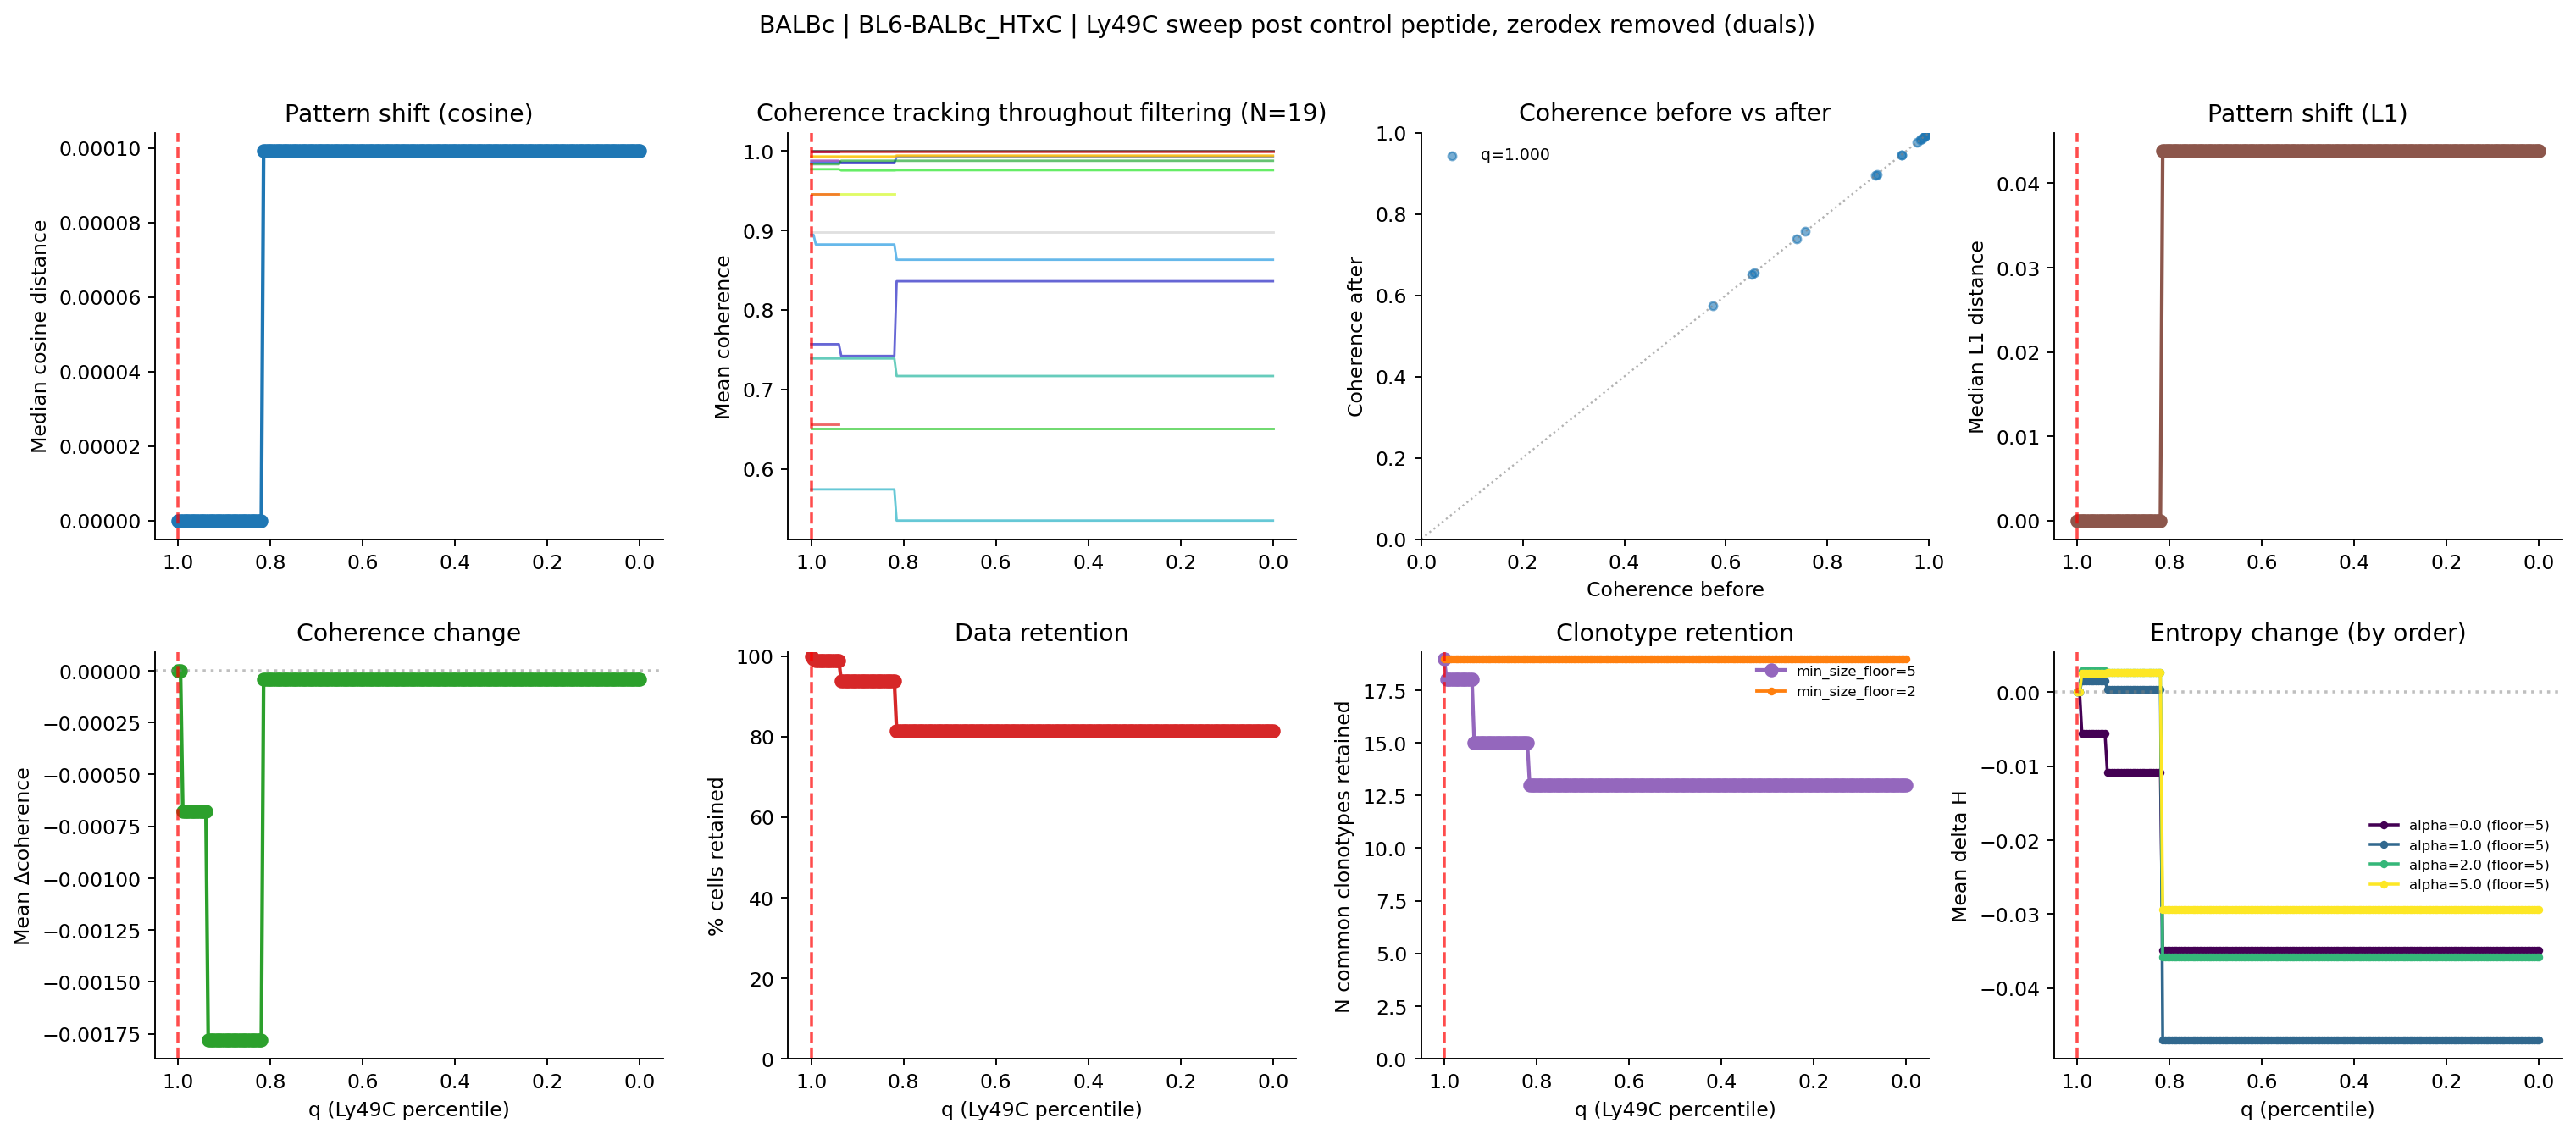

Data behind this chart, as committed beside it:
, percentile, thresh_ly49c, n_cells, pct_cells_retained, n_clonotypes_baseline_ge5, n_clonotypes_filtered_retained, n_common_clonotypes_retained, median_cosine_dist, median_l1_dist, mean_entropy_change, mean_coherence_change
0, 1.0, 5.0, 161, 100.0, 19, 19, 19, 0.0, 0.0, 0.0, 0.0
1, 0.995, 3.08, 160, 99.38, 19, 18, 18, 0.0, 0.0, 0.0, 0.0
2, 0.99, 2.08, 159, 98.76, 19, 18, 18, 0.0, 0.0, 0.001527, -0.000676
3, 0.985, 2.0, 159, 98.76, 19, 18, 18, 0.0, 0.0, 0.001527, -0.000676
4, 0.98, 2.0, 159, 98.76, 19, 18, 18, 0.0, 0.0, 0.001527, -0.000676
5, 0.975, 2.0, 159, 98.76, 19, 18, 18, 0.0, 0.0, 0.001527, -0.000676
6, 0.97, 2.0, 159, 98.76, 19, 18, 18, 0.0, 0.0, 0.001527, -0.000676
7, 0.965, 2.0, 159, 98.76, 19, 18, 18, 0.0, 0.0, 0.001527, -0.000676
8, 0.96, 2.0, 159, 98.76, 19, 18, 18, 0.0, 0.0, 0.001527, -0.000676
9, 0.955, 2.0, 159, 98.76, 19, 18, 18, 0.0, 0.0, 0.001527, -0.000676
10, 0.95, 2.0, 159, 98.76, 19, 18, 18, 0.0, 0.0, 0.001527, -0.000676
11, 0.945, 2.0, 159, 98.76, 19, 18, 18, 0.0, 0.0, 0.001527, -0.000676
12, 0.94, 2.0, 159, 98.76, 19, 18, 18, 0.0, 0.0, 0.001527, -0.000676
13, 0.935, 1.52, 151, 93.79, 19, 15, 15, 0.0, 0.0, 0.0003988, -0.001781
14, 0.93, 1.0, 151, 93.79, 19, 15, 15, 0.0, 0.0, 0.0003988, -0.001781
15, 0.925, 1.0, 151, 93.79, 19, 15, 15, 0.0, 0.0, 0.0003988, -0.001781
16, 0.92, 1.0, 151, 93.79, 19, 15, 15, 0.0, 0.0, 0.0003988, -0.001781
17, 0.915, 1.0, 151, 93.79, 19, 15, 15, 0.0, 0.0, 0.0003988, -0.001781
18, 0.91, 1.0, 151, 93.79, 19, 15, 15, 0.0, 0.0, 0.0003988, -0.001781
19, 0.905, 1.0, 151, 93.79, 19, 15, 15, 0.0, 0.0, 0.0003988, -0.001781
20, 0.9, 1.0, 151, 93.79, 19, 15, 15, 0.0, 0.0, 0.0003988, -0.001781
21, 0.895, 1.0, 151, 93.79, 19, 15, 15, 0.0, 0.0, 0.0003988, -0.001781
22, 0.89, 1.0, 151, 93.79, 19, 15, 15, 0.0, 0.0, 0.0003988, -0.001781
23, 0.885, 1.0, 151, 93.79, 19, 15, 15, 0.0, 0.0, 0.0003988, -0.001781
24, 0.88, 1.0, 151, 93.79, 19, 15, 15, 0.0, 0.0, 0.0003988, -0.001781
25, 0.875, 1.0, 151, 93.79, 19, 15, 15, 0.0, 0.0, 0.0003988, -0.001781
26, 0.87, 1.0, 151, 93.79, 19, 15, 15, 0.0, 0.0, 0.0003988, -0.001781
27, 0.865, 1.0, 151, 93.79, 19, 15, 15, 0.0, 0.0, 0.0003988, -0.001781
28, 0.86, 1.0, 151, 93.79, 19, 15, 15, 0.0, 0.0, 0.0003988, -0.001781
29, 0.855, 1.0, 151, 93.79, 19, 15, 15, 0.0, 0.0, 0.0003988, -0.001781
30, 0.85, 1.0, 151, 93.79, 19, 15, 15, 0.0, 0.0, 0.0003988, -0.001781
31, 0.845, 1.0, 151, 93.79, 19, 15, 15, 0.0, 0.0, 0.0003988, -0.001781
32, 0.84, 1.0, 151, 93.79, 19, 15, 15, 0.0, 0.0, 0.0003988, -0.001781
33, 0.835, 1.0, 151, 93.79, 19, 15, 15, 0.0, 0.0, 0.0003988, -0.001781
34, 0.83, 1.0, 151, 93.79, 19, 15, 15, 0.0, 0.0, 0.0003988, -0.001781
35, 0.825, 1.0, 151, 93.79, 19, 15, 15, 0.0, 0.0, 0.0003988, -0.001781
36, 0.82, 1.0, 151, 93.79, 19, 15, 15, 0.0, 0.0, 0.0003988, -0.001781
37, 0.815, 0.48, 131, 81.37, 19, 13, 13, 9.912407873824414e-05, 0.04382, -0.04705, -4.1662725558500036e-05
38, 0.81, 0.0, 131, 81.37, 19, 13, 13, 9.912407873824414e-05, 0.04382, -0.04705, -4.1662725558500036e-05
39, 0.805, 0.0, 131, 81.37, 19, 13, 13, 9.912407873824414e-05, 0.04382, -0.04705, -4.1662725558500036e-05
40, 0.8, 0.0, 131, 81.37, 19, 13, 13, 9.912407873824414e-05, 0.04382, -0.04705, -4.1662725558500036e-05
41, 0.795, 0.0, 131, 81.37, 19, 13, 13, 9.912407873824414e-05, 0.04382, -0.04705, -4.1662725558500036e-05
42, 0.79, 0.0, 131, 81.37, 19, 13, 13, 9.912407873824414e-05, 0.04382, -0.04705, -4.1662725558500036e-05
43, 0.785, 0.0, 131, 81.37, 19, 13, 13, 9.912407873824414e-05, 0.04382, -0.04705, -4.1662725558500036e-05
44, 0.78, 0.0, 131, 81.37, 19, 13, 13, 9.912407873824414e-05, 0.04382, -0.04705, -4.1662725558500036e-05
45, 0.775, 0.0, 131, 81.37, 19, 13, 13, 9.912407873824414e-05, 0.04382, -0.04705, -4.1662725558500036e-05
46, 0.77, 0.0, 131, 81.37, 19, 13, 13, 9.912407873824414e-05, 0.04382, -0.04705, -4.1662725558500036e-05
47, 0.765, 0.0, 131, 81.37, 19, 13, 13, 9.912407873824414e-05, 0.04382, -0.04705, -4.1662725558500036e-05
48, 0.76, 0.0, 131, 81.37, 19, 13, 13, 9.912407873824414e-05, 0.04382, -0.04705, -4.1662725558500036e-05
49, 0.755, 0.0, 131, 81.37, 19, 13, 13, 9.912407873824414e-05, 0.04382, -0.04705, -4.1662725558500036e-05
50, 0.75, 0.0, 131, 81.37, 19, 13, 13, 9.912407873824414e-05, 0.04382, -0.04705, -4.1662725558500036e-05
51, 0.745, 0.0, 131, 81.37, 19, 13, 13, 9.912407873824414e-05, 0.04382, -0.04705, -4.1662725558500036e-05
52, 0.74, 0.0, 131, 81.37, 19, 13, 13, 9.912407873824414e-05, 0.04382, -0.04705, -4.1662725558500036e-05
53, 0.735, 0.0, 131, 81.37, 19, 13, 13, 9.912407873824414e-05, 0.04382, -0.04705, -4.1662725558500036e-05
54, 0.73, 0.0, 131, 81.37, 19, 13, 13, 9.912407873824414e-05, 0.04382, -0.04705, -4.1662725558500036e-05
55, 0.725, 0.0, 131, 81.37, 19, 13, 13, 9.912407873824414e-05, 0.04382, -0.04705, -4.1662725558500036e-05
56, 0.72, 0.0, 131, 81.37, 19, 13, 13, 9.912407873824414e-05, 0.04382, -0.04705, -4.1662725558500036e-05
57, 0.715, 0.0, 131, 81.37, 19, 13, 13, 9.912407873824414e-05, 0.04382, -0.04705, -4.1662725558500036e-05
58, 0.71, 0.0, 131, 81.37, 19, 13, 13, 9.912407873824414e-05, 0.04382, -0.04705, -4.1662725558500036e-05
59, 0.705, 0.0, 131, 81.37, 19, 13, 13, 9.912407873824414e-05, 0.04382, -0.04705, -4.1662725558500036e-05
... 141 more rows
